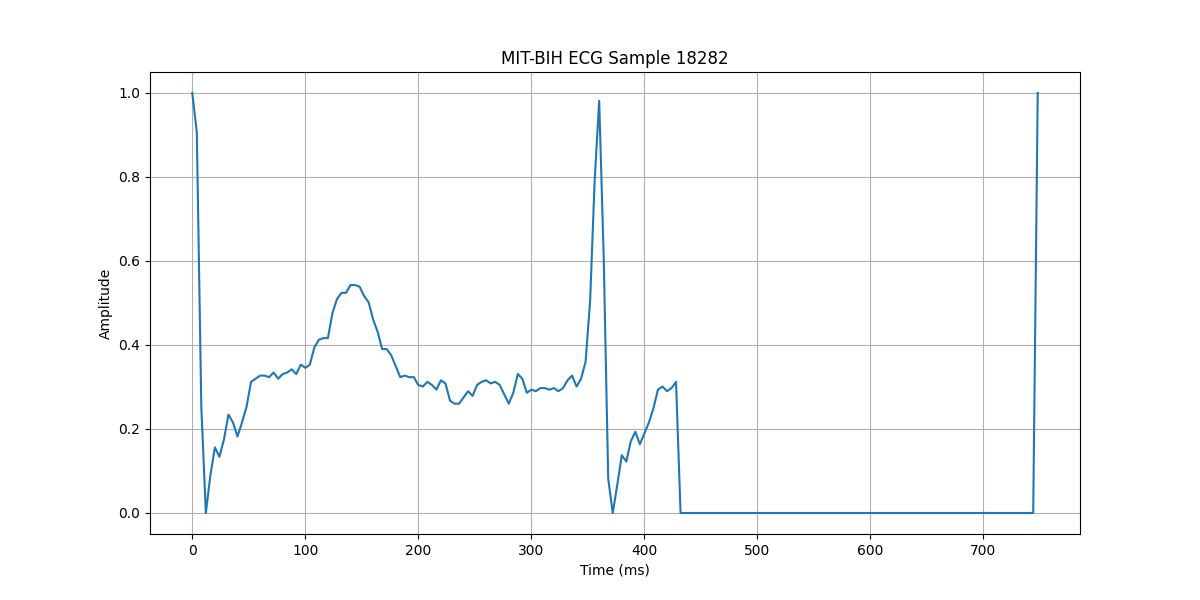

Values plotted in this chart, from the file beside it:
time, value
0, 1.0
4, 0.9071
8, 0.2528
12, 0.0
16, 0.08922
20, 0.1561
24, 0.1338
28, 0.1747
32, 0.2342
36, 0.2156
40, 0.1822
44, 0.2156
48, 0.2528
52, 0.3123
56, 0.3197
60, 0.3271
64, 0.3271
68, 0.3234
72, 0.3346
76, 0.3197
80, 0.3309
84, 0.3346
88, 0.342
92, 0.3309
96, 0.3532
100, 0.3457
104, 0.3532
108, 0.3941
112, 0.4126
116, 0.4164
120, 0.4164
124, 0.4758
128, 0.5093
132, 0.5242
136, 0.5242
140, 0.5428
144, 0.5428
148, 0.539
152, 0.5167
156, 0.5019
160, 0.461
164, 0.4312
168, 0.3903
172, 0.3903
176, 0.3755
180, 0.3494
184, 0.3234
188, 0.3271
192, 0.3234
196, 0.3234
200, 0.3048
204, 0.3011
208, 0.3123
212, 0.3048
216, 0.2937
220, 0.316
224, 0.3086
228, 0.2677
232, 0.2602
236, 0.2602
... 128 more rows
